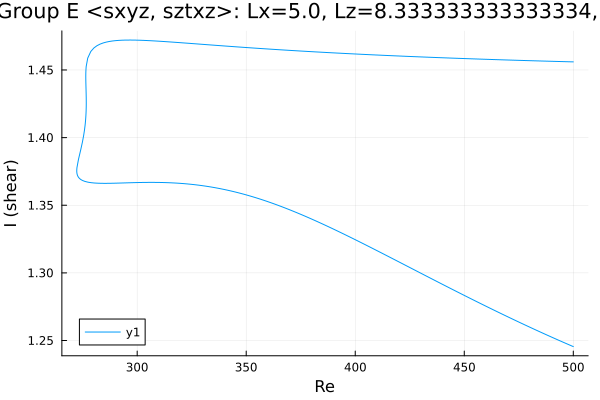

The file beside this chart, header and first rows:
Re, shear
500.0, 1.245
499.5, 1.246
498.1, 1.247
496.6, 1.248
495.2, 1.249
493.8, 1.25
492.4, 1.251
491, 1.252
489.6, 1.253
488.2, 1.254
486.7, 1.255
485.3, 1.256
483.9, 1.257
482.5, 1.258
481.1, 1.259
479.7, 1.26
478.3, 1.261
476.8, 1.262
475.4, 1.263
474, 1.264
472.6, 1.265
471.2, 1.267
469.8, 1.268
468.4, 1.269
466.9, 1.27
465.5, 1.271
464.1, 1.272
462.7, 1.273
461.3, 1.274
459.9, 1.275
458.5, 1.277
457, 1.278
455.6, 1.279
454.2, 1.28
452.8, 1.281
451.4, 1.282
450, 1.283
448.6, 1.285
447.1, 1.286
445.7, 1.287
444.3, 1.288
442.9, 1.289
441.5, 1.29
440.1, 1.291
438.7, 1.293
437.2, 1.294
435.8, 1.295
434.4, 1.296
433, 1.297
431.6, 1.298
430.2, 1.3
428.8, 1.301
427.3, 1.302
425.9, 1.303
424.5, 1.304
423.1, 1.306
421.7, 1.307
420.3, 1.308
418.9, 1.309
417.4, 1.31
... 410 more rows
